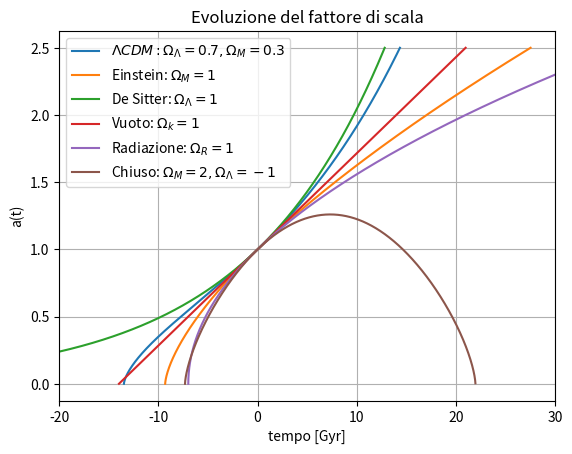

Write Python code to recreate this figure.
import numpy as np
import matplotlib.pyplot as plt

#Riscalamento di H per avere l'età in miliardi di anni
H0 =  70
Mpc = 3.085677581e19
km =  1.0
Gyr = 3.1536e16

H_0 = (H0*km*Gyr)/Mpc

def MNL(Omega_0, t):
    '''
    funzione che considera un universo a due componenti:
    materia e costante cosmologica; Omega_0 = Omega_M
    '''
    #tempo del big crunch a cui a = 0
    t_c = (2*np.pi / (3*H_0)) * (1/(np.sqrt(Omega_0 - 1)))

    #per evitare problemi nei calcoli successivi, dell'array
    #dei tempi passato in input si considerano solo i valori minori di t_c
    mask = t < t_c
    t = t[mask]

    #fattore di scala
    a = (np.sqrt(Omega_0 / (Omega_0 - 1))*np.sin((3./2)*H_0*t*np.sqrt(Omega_0 -1 )))**(2./3)

    #età dell'universo
    age = (2. / (3*H_0*np.sqrt(Omega_0 - 1))) * np.arcsin(np.sqrt((Omega_0 - 1)/(Omega_0)))

    #valore massimo di a
    #a_max = (Omega_0 / (Omega_0 - 1))**(1./3)

    return t, a, age, t_c

def Time(x, m, r, l):
    '''
    funzione da integrare numericamente in caso di
    universo con costante cosmologica >= 0
    integrandola si trova t(a) che invertita da a(t)
    '''

    Omega_k = 1 - (m + r + l)
    Omega_R = r/(x**2)
    Omega_M = m/x
    Omega_C = l*x**2
    rho = Omega_R + Omega_M + Omega_C + Omega_k

    t = (1/H_0)*(1/np.sqrt(rho))

    return t


def RK4(num_steps, a0, af, m, r, l):
    '''integratore
    '''

    Age = 0

    t = np.zeros(num_steps + 1)
    a = np.zeros(num_steps + 1)
    a[0] = a0

    da = abs(af-a0)/num_steps

    for i in range(num_steps):

        tk1 = Time(a[i], m, r, l)
        tk2 = Time(a[i] + da/2, m, r, l)
        tk3 = Time(a[i] + da/2, m, r, l)
        tk4 = Time(a[i] + da, m, r, l)
        t[i + 1] = t[i] + (da/6)*(tk1 + 2*tk2 + 2*tk3 + tk4)
        a[i + 1] = a[i] + da

        if(a[i]==1 or 1-da<= a[i] <= 1+da):
            Age = t[i]

    print(f"L'età dell'universo con m={m}, r={r}, l={l} è: {Age:.3f} Gyr")

    return t, a, Age

#mumero di punti e condizione inizale
n = 10000
a_0 = 1e-12
#limite di inetgrazione
a_f = 2.5

print('Per costante cosmologica positiva:')
t0, a0, age0 = RK4(n, a_0, a_f, 0.3, 0, 0.7)
t1, a1, age1 = RK4(n, a_0, a_f, 1, 0, 0)
t2, a2, age2 = RK4(n, a_0, a_f, 0, 0, 1)
t3, a3, age3 = RK4(n, a_0, a_f, 0, 0, 0)
t4, a4, age4 = RK4(n, a_0, a_f, 0, 1, 0)

print('Per costante cosmologica negativa e in assenza di radiazione:')
tp = np.linspace(0, 30, n)
t5, a5, age5, t_c = MNL(2, tp)

print(f"L'età dell'universo è: {age5:.3f} Gyr")
print(f"e la fine dell'universo sarà a: {t_c:.3f} Gyr")

plt.title('Evoluzione del fattore di scala')
plt.plot(t0 - age0, a0, label='$\Lambda CDM: \Omega_{\Lambda}=0.7, \Omega_{M}=0.3$')
plt.plot(t1 - age1, a1, label='Einstein: $ \Omega_{M}=1$')
plt.plot(t2 - age2, a2, label='De Sitter: $\Omega_{\Lambda}=1$')
plt.plot(t3 - age3, a3, label='Vuoto: $\Omega_{k}=1$')
plt.plot(t4 - age4, a4, label='Radiazione: $\Omega_{R}=1$')
plt.plot(t5 - age5, a5, label='Chiuso: $\Omega_{M}=2, \Omega_{\Lambda}=-1$')

plt.xlabel('tempo [Gyr]')
plt.ylabel('a(t)')
plt.xlim(-20, 30)
plt.legend(loc='best')
plt.grid()
plt.show()

